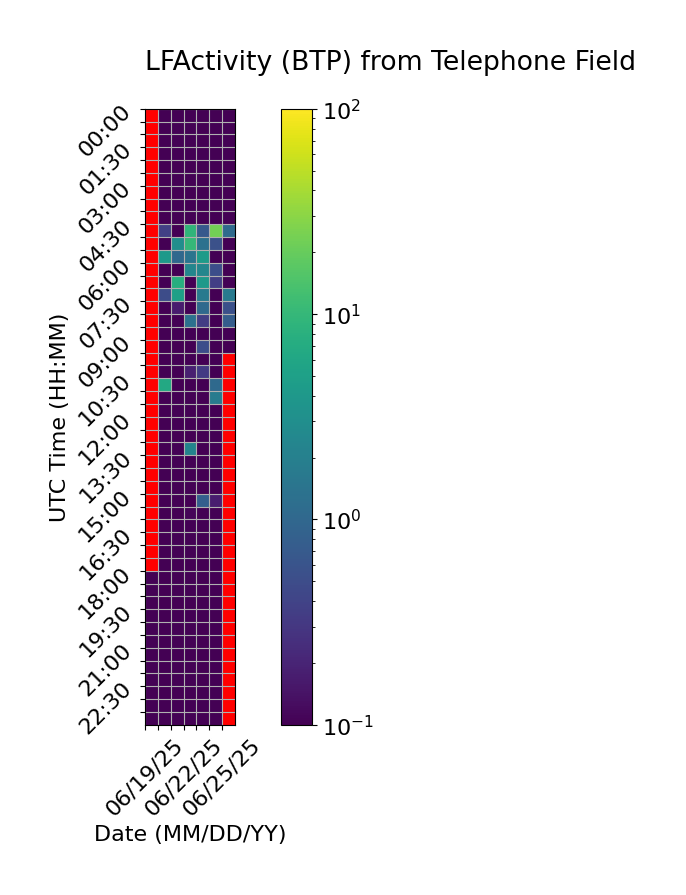

The table this chart was drawn from, first rows:
Time (UTC), 06/19/25, 06/20/25, 06/21/25, 06/22/25, 06/23/25, 06/24/25, 06/25/25
00:00, , 0.0, 0.0, 0.0, 0.0, 0.0, 0.0
00:30, , 0.0, 0.0, 0.0, 0.0, 0.0, 0.0
01:00, , 0.0, 0.0, 0.0, 0.0, 0.0, 0.0
01:30, , 0.0, 0.0, 0.0, 0.0, 0.0, 0.0
02:00, , 0.0, 0.0, 0.0, 0.0, 0.0, 0.0
02:30, , 0.0, 0.0, 0.0, 0.0, 0.0, 0.0
03:00, , 0.0, 0.0, 0.0, 0.0, 0.0, 0.0
03:30, , 0.0, 0.0, 0.0, 0.0, 0.0, 0.0
04:00, , 0.0, 0.0, 0.0, 0.0, 0.0, 0.0
04:30, , 0.3724, 0.0, 9.182, 0.6873, 23.12, 1.103
05:00, , 0.0, 3.053, 9.833, 1.304, 0.5589, 0.0
05:30, , 4.073, 1.037, 1.435, 4.467, 0.09304, 0.0
06:00, , 0.06281, 0.07861, 2.352, 2.402, 0.5297, 0.0
06:30, , 0.0, 7.509, 0.0, 4.088, 0.3588, 0.1038
07:00, , 0.4933, 5.107, 0.0, 1.688, 0.0, 1.692
07:30, , 0.0, 0.1688, 0.0, 1.051, 0.0, 0.5419
08:00, , 0.0, 0.0, 1.322, 0.3544, 0.0, 0.7747
08:30, , 0.0, 0.0, 0.0, 0.0, 0.0, 0.0
09:00, , 0.0, 0.0, 0.0, 0.5107, 0.0, 0.0
09:30, , 0.0, 0.0, 0.0, 0.0, 0.0, 
10:00, , 0.0, 0.0, 0.1849, 0.3194, 0.0, 
10:30, , 6.443, 0.0, 0.0, 0.0, 1.048, 
11:00, , 0.0, 0.0, 0.0, 0.0, 1.752, 
11:30, , 0.0, 0.0, 0.0, 0.0, 0.0, 
12:00, , 0.0, 0.0, 0.0, 0.0, 0.0, 
12:30, , 0.0, 0.0, 0.0, 0.0, 0.0, 
13:00, , 0.0, 0.0, 2.275, 0.0, 0.0, 
13:30, , 0.0, 0.0, 0.0, 0.0, 0.0, 
14:00, , 0.0, 0.0, 0.0, 0.0, 0.0, 
14:30, , 0.0, 0.0, 0.0, 0.0, 0.0, 
15:00, , 0.0, 0.0, 0.0, 0.8104, 0.1744, 
15:30, , 0.0, 0.0, 0.1088, 0.0, 0.0, 
16:00, , 0.0, 0.0, 0.0, 0.0, 0.0, 
16:30, , 0.0, 0.0, 0.0, 0.0, 0.0, 
17:00, , 0.0, 0.0, 0.0, 0.0, 0.0, 
17:30, , 0.0, 0.0, 0.02882, 0.0, 0.02728, 
18:00, 0.0, 0.0, 0.0, 0.0, 0.0, 0.0, 
18:30, 0.0, 0.0, 0.0, 0.0, 0.0, 0.0, 
19:00, 0.0, 0.0, 0.0, 0.05851, 0.0, 0.0, 
19:30, 0.0, 0.04681, 0.0, 0.0, 0.0, 0.0, 
20:00, 0.0, 0.0, 0.0, 0.0, 0.05588, 0.0, 
20:30, 0.0, 0.0, 0.0, 0.0, 0.0, 0.0, 
21:00, 0.0, 0.0, 0.0, 0.0, 0.0, 0.0, 
21:30, 0.0, 0.0, 0.0, 0.0, 0.0, 0.0, 
22:00, 0.0, 0.0, 0.0, 0.0, 0.0, 0.0, 
22:30, 0.0, 0.0, 0.0, 0.0, 0.0, 0.0, 
23:00, 0.0, 0.0, 0.0, 0.0, 0.0, 0.0, 
23:30, 0.0, 0.0, 0.0, 0.0, 0.0, 0.05051, 
